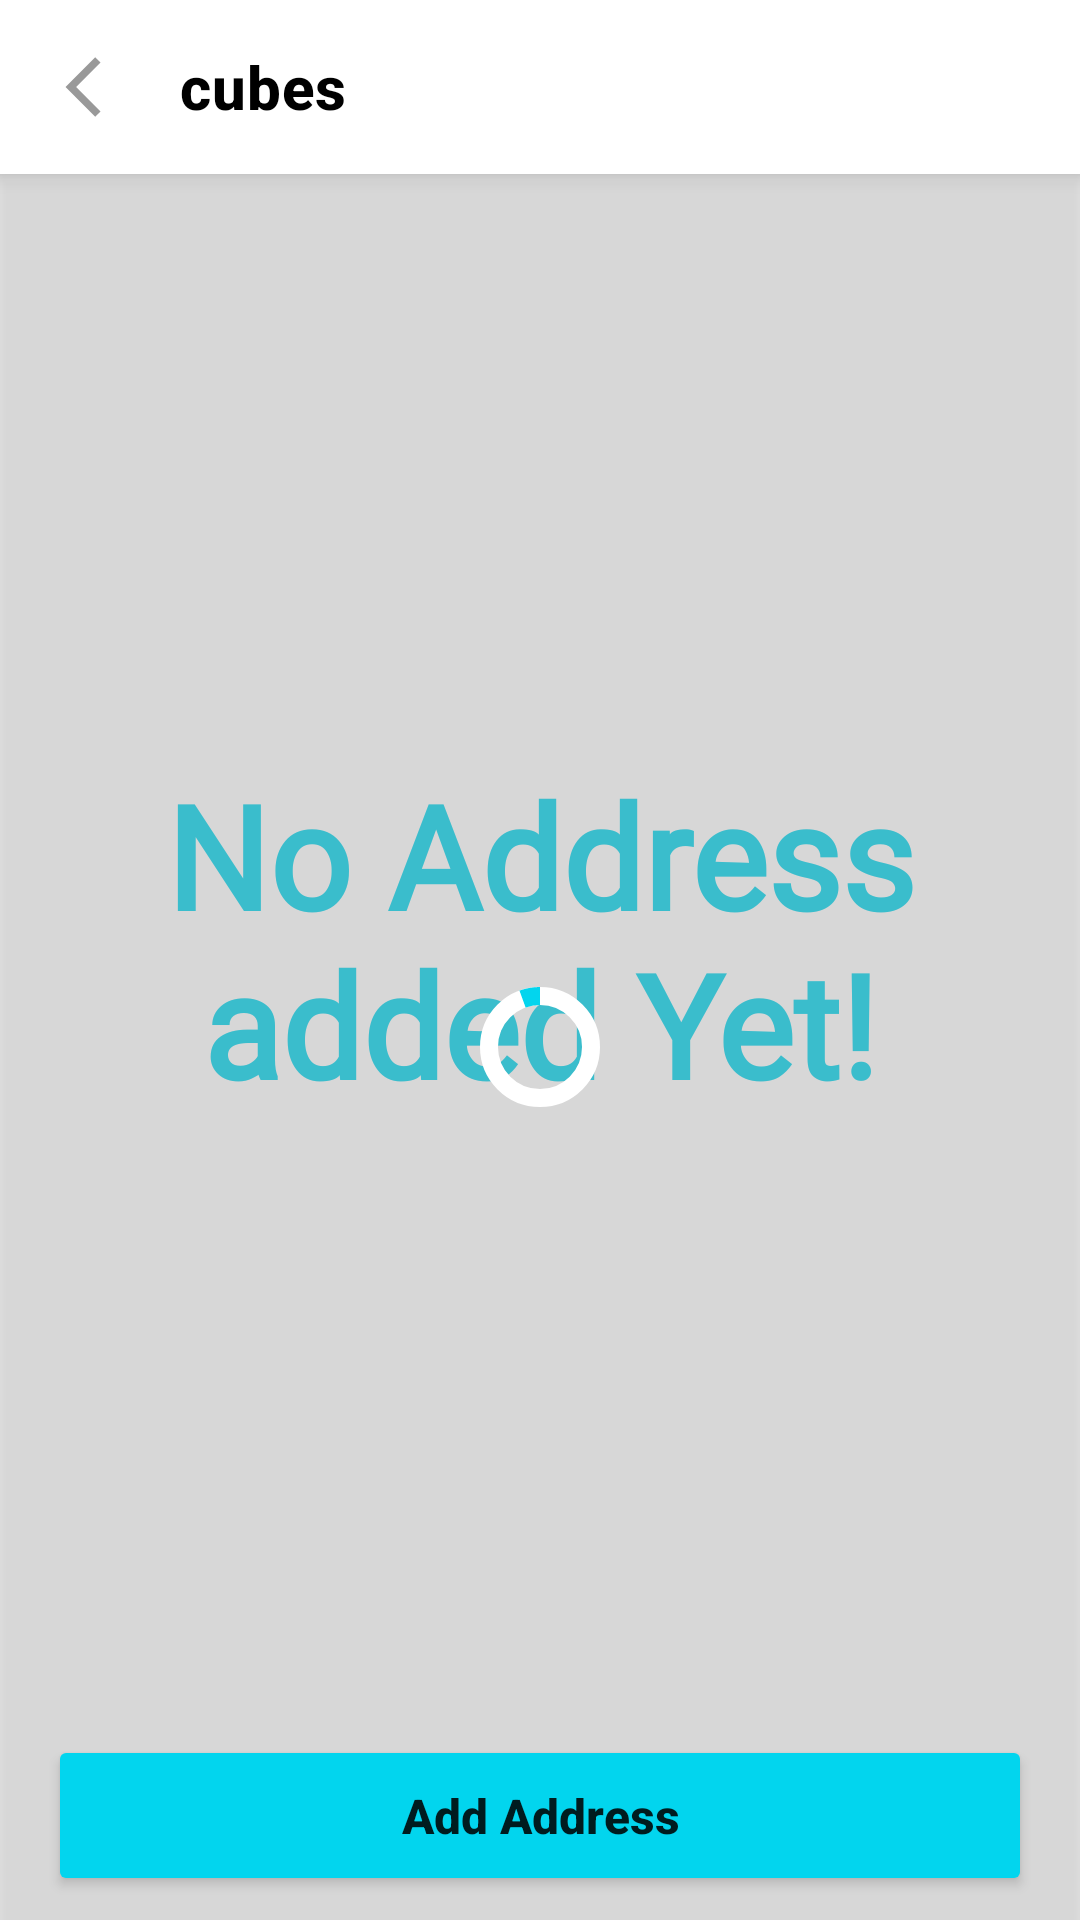

Produce the Android XML layout that renders to this screen, including the resource entries it uses.
<!-- AndroidManifest.xml: application theme Theme.Cubes -->
<!-- res/layout/fragment_address.xml -->
<?xml version="1.0" encoding="utf-8"?>

<RelativeLayout xmlns:android="http://schemas.android.com/apk/res/android"
    xmlns:app="http://schemas.android.com/apk/res-auto"
    xmlns:tools="http://schemas.android.com/tools"
    android:layout_width="wrap_content"
    android:layout_height="wrap_content"
    tools:context=".ui.shop.AddressFragment">

    <include
        android:id="@+id/address_app_bar"
        layout="@layout/layout_top_bar"
        android:layout_width="match_parent"
        android:layout_height="wrap_content"
        android:layout_alignParentTop="true" />

    <include
        android:id="@+id/loader_layout"
        layout="@layout/layout_circular_loader"
        android:layout_width="match_parent"
        android:layout_height="match_parent"
        android:layout_below="@id/address_app_bar" />

    <androidx.constraintlayout.widget.ConstraintLayout
        android:layout_width="match_parent"
        android:layout_height="match_parent"
        android:layout_below="@id/address_app_bar"
        android:layout_marginBottom="72dp">

        <TextView
            android:id="@+id/address_empty_text_view"
            android:layout_width="0dp"
            android:layout_height="wrap_content"
            android:layout_marginStart="16dp"
            android:layout_marginEnd="16dp"
            android:fontFamily="@font/nunito_sans"
            android:text="@string/no_addresses_text"
            android:textAlignment="center"
            android:textAppearance="@style/TextAppearance.MyTheme.Headline3"
            android:textColor="@color/blue_accent_300"
            android:textStyle="bold"
            app:layout_constraintBottom_toBottomOf="parent"
            app:layout_constraintEnd_toEndOf="parent"
            app:layout_constraintStart_toStartOf="parent"
            app:layout_constraintTop_toTopOf="parent" />

        <androidx.recyclerview.widget.RecyclerView
            android:id="@+id/address_addresses_recycler_view"
            android:layout_width="match_parent"
            android:layout_height="wrap_content"
            android:clipToPadding="false"
            android:overScrollMode="never"
            android:padding="8dp"
            app:flow_horizontalAlign="center"
            app:flow_verticalAlign="center"
            app:layoutManager="androidx.recyclerview.widget.LinearLayoutManager"
            app:layout_constraintEnd_toEndOf="parent"
            app:layout_constraintStart_toStartOf="parent"
            app:layout_constraintTop_toTopOf="parent"
            tools:itemCount="2"
            tools:listitem="@layout/layout_address_card" />

    </androidx.constraintlayout.widget.ConstraintLayout>

    <Button
        android:id="@+id/address_add_btn"
        android:layout_width="match_parent"
        android:layout_height="wrap_content"
        android:layout_alignParentBottom="true"
        android:layout_marginStart="16dp"
        android:layout_marginTop="16dp"
        android:layout_marginEnd="16dp"
        android:backgroundTint="@color/blue_accent_300"
        android:padding="16dp"
        android:text="@string/add_address_btn_text"
        android:textAllCaps="false"
        android:textSize="16sp"
        android:textStyle="bold"
        android:translationY="-8dp" />

</RelativeLayout>
<!-- res/layout/layout_top_bar.xml (included above) -->
<?xml version="1.0" encoding="utf-8"?>

<com.google.android.material.appbar.AppBarLayout xmlns:android="http://schemas.android.com/apk/res/android"
    xmlns:app="http://schemas.android.com/apk/res-auto"
    xmlns:tools="http://schemas.android.com/tools"
    android:id="@+id/top_bar_layout"
    android:layout_width="match_parent"
    android:layout_height="wrap_content"
    android:background="@color/white"
    android:elevation="4dp">

    <com.google.android.material.appbar.MaterialToolbar
        android:id="@+id/topAppBar"
        style="@style/Widget.MaterialComponents.Toolbar.Primary"
        android:layout_width="match_parent"
        android:layout_height="58dp"
        android:background="@color/white"
        app:buttonGravity="center_vertical"
        app:contentInsetStartWithNavigation="0dp"
        app:navigationIcon="@drawable/ic_outline_arrow_back_24"
        app:navigationIconTint="@color/gray"
        tools:title="@string/app_name"
        app:titleTextAppearance="@style/AppBarTitleStyle"
        app:titleTextColor="@color/black" />


</com.google.android.material.appbar.AppBarLayout>
<!-- res/layout/layout_circular_loader.xml (included above) -->
<?xml version="1.0" encoding="utf-8"?>

<FrameLayout xmlns:android="http://schemas.android.com/apk/res/android"
    xmlns:app="http://schemas.android.com/apk/res-auto"
    android:id="@+id/loader_frame_layout"
    android:layout_width="match_parent"
    android:layout_height="match_parent"
    android:layout_gravity="center"
    android:background="@color/loader_background_color"
    android:translationZ="2dp">

    <com.google.android.material.progressindicator.CircularProgressIndicator
        android:id="@+id/circular_loader"
        android:layout_width="wrap_content"
        android:layout_height="wrap_content"
        android:layout_gravity="center"
        android:indeterminate="true"
        app:indicatorColor="@color/blue_accent_300"
        app:indicatorDirectionCircular="clockwise"
        app:trackColor="@color/white"
        app:trackThickness="6dp" />

</FrameLayout>
<!-- res/layout/layout_address_card.xml (included above) -->
<?xml version="1.0" encoding="utf-8"?>

<com.google.android.material.card.MaterialCardView xmlns:android="http://schemas.android.com/apk/res/android"
    xmlns:app="http://schemas.android.com/apk/res-auto"
    xmlns:tools="http://schemas.android.com/tools"
    android:id="@+id/address_card"
    android:layout_width="match_parent"
    android:layout_height="wrap_content"
    android:layout_margin="8dp"
    android:checkable="true"
    android:clickable="true"
    android:focusable="true"
    app:cardElevation="0dp"
    app:checkedIcon="@null"
    app:strokeColor="@color/light_gray"
    app:strokeWidth="1dp">

    <androidx.constraintlayout.widget.ConstraintLayout
        android:layout_width="match_parent"
        android:layout_height="wrap_content"
        android:padding="16dp">

        <TextView
            android:id="@+id/address_person_name_tv"
            android:layout_width="0dp"
            android:layout_height="wrap_content"
            android:textAppearance="@style/TextAppearance.MyTheme.Headline6"
            android:textColor="@color/dark_gray"
            android:textSize="18sp"
            android:textStyle="bold"
            app:layout_constraintEnd_toEndOf="parent"
            app:layout_constraintStart_toStartOf="parent"
            app:layout_constraintTop_toTopOf="parent"
            tools:text="Some Name" />

        <TextView
            android:id="@+id/address_complete_address_tv"
            android:layout_width="0dp"
            android:layout_height="wrap_content"
            android:layout_marginTop="16dp"
            android:minLines="2"
            android:textAppearance="@style/TextAppearance.MyTheme.Body1"
            android:textColor="@color/gray"
            app:layout_constraintEnd_toEndOf="parent"
            app:layout_constraintStart_toStartOf="parent"
            app:layout_constraintTop_toBottomOf="@+id/address_person_name_tv"
            tools:text="3249857, pwoei owirgfhjow, Kanpur Nagar, Uttar Pradesh, 208002" />

        <TextView
            android:id="@+id/address_mobile_tv"
            android:layout_width="0dp"
            android:layout_height="wrap_content"
            android:layout_marginTop="16dp"
            android:textAppearance="@style/TextAppearance.MyTheme.Body1"
            android:textColor="@color/gray"
            app:layout_constraintEnd_toEndOf="parent"
            app:layout_constraintStart_toStartOf="parent"
            app:layout_constraintTop_toBottomOf="@+id/address_complete_address_tv"
            tools:text="+91 9999988888" />

        <Button
            android:id="@+id/address_edit_btn"
            android:layout_width="wrap_content"
            android:layout_height="wrap_content"
            android:layout_marginTop="16dp"
            android:backgroundTint="@color/blue_accent_300"
            android:padding="16dp"
            android:text="@string/edit_btn_text"
            android:textAllCaps="false"
            android:textSize="16sp"
            android:textStyle="bold"
            app:layout_constraintStart_toStartOf="parent"
            app:layout_constraintTop_toBottomOf="@+id/address_mobile_tv" />

        <ImageView
            android:id="@+id/address_delete_btn"
            android:layout_width="32dp"
            android:layout_height="32dp"
            android:layout_marginStart="32dp"
            android:background="@drawable/round_button"
            android:contentDescription="@string/pro_details_delete_btn_desc"
            android:scaleType="centerCrop"
            app:layout_constraintBottom_toBottomOf="@+id/address_edit_btn"
            app:layout_constraintStart_toEndOf="@+id/address_edit_btn"
            app:layout_constraintTop_toTopOf="@+id/address_edit_btn"
            app:srcCompat="@drawable/ic_delete_24"
            app:tint="@color/gray" />
    </androidx.constraintlayout.widget.ConstraintLayout>

</com.google.android.material.card.MaterialCardView>
<!-- resources referenced by this layout -->
<resources>
  <color name="black">#FF000000</color>
  <color name="blue_accent_300">#02d5ee</color>
  <color name="dark_gray">#505050</color>
  <color name="gray">#999999</color>
  <color name="light_gray">#CCCCCC</color>
  <color name="loader_background_color">#55AAAAAA</color>
  <color name="white">#FFFFFFFF</color>
  <!-- drawable ic_delete_24 (drawable) -->
  <vector xmlns:android="http://schemas.android.com/apk/res/android"
      android:width="24dp"
      android:height="24dp"
      android:viewportWidth="24"
      android:viewportHeight="24"
      android:tint="?attr/colorControlNormal">
      <path
          android:fillColor="@android:color/white"
          android:pathData="M16,9v10H8V9h8m-1.5,-6h-5l-1,1H5v2h14V4h-3.5l-1,-1zM18,7H6v12c0,1.1 0.9,2 2,2h8c1.1,0 2,-0.9 2,-2V7z" />
  </vector>
  <!-- drawable ic_outline_arrow_back_24 (drawable) -->
  <vector xmlns:android="http://schemas.android.com/apk/res/android"
      android:width="24dp"
      android:height="24dp"
      android:viewportWidth="24"
      android:viewportHeight="24"
      android:tint="?attr/colorControlNormal"
      android:autoMirrored="true">
      <path
          android:fillColor="@android:color/white"
          android:pathData="M17.51,3.87L15.73,2.1 5.84,12l9.9,9.9 1.77,-1.77L9.38,12l8.13,-8.13z" />
  </vector>
  <!-- drawable round_button (drawable) -->
  <?xml version="1.0" encoding="utf-8"?>
  
  <selector xmlns:android="http://schemas.android.com/apk/res/android">
      <item android:state_pressed="false">
          <shape android:shape="oval">
              <size android:width="24dp" android:height="24dp" />
              <solid android:color="@color/transparent" />
          </shape>
      </item>
      <item android:state_pressed="true">
          <shape android:shape="oval">
              <size android:width="24dp" android:height="24dp" />
              <solid android:color="@color/blue_accent_300" />
          </shape>
      </item>
  </selector>
  <string name="add_address_btn_text">Add Address</string>
  <string name="app_name">cubes</string>
  <string name="edit_btn_text">Edit</string>
  <string name="no_addresses_text">No Address added Yet!</string>
  <string name="pro_details_delete_btn_desc">Remove Product Button</string>
  <style name="AppBarTitleStyle" parent="TextAppearance.MyTheme.Headline6">
          <item name="android:textStyle">bold</item>
      </style>
  <style name="TextAppearance.MyTheme.Body1" parent="TextAppearance.MaterialComponents.Body1">
          
      </style>
  <style name="TextAppearance.MyTheme.Headline3" parent="TextAppearance.MaterialComponents.Headline3">
          
      </style>
  <style name="TextAppearance.MyTheme.Headline6" parent="TextAppearance.MaterialComponents.Headline6">
          
      </style>
  <style name="Theme.Cubes" parent="Theme.MaterialComponents.DayNight.NoActionBar">
          
          <item name="colorPrimary">@color/blue_200</item>
          <item name="colorPrimaryVariant">@color/blue_200</item>
          <item name="colorOnPrimary">@color/white</item>
          
          <item name="colorSecondary">@color/teal_200</item>
          <item name="colorSecondaryVariant">@color/teal_700</item>
          <item name="colorOnSecondary">@color/black</item>
          
          <item name="android:statusBarColor" tools:targetApi="l">?attr/colorPrimaryVariant</item>
          
      </style>
  <color name="transparent">#00000000</color>
  <color name="blue_200">#42BAFD</color>
  <color name="teal_200">#FF03DAC5</color>
  <color name="teal_700">#FF018786</color>
</resources>
